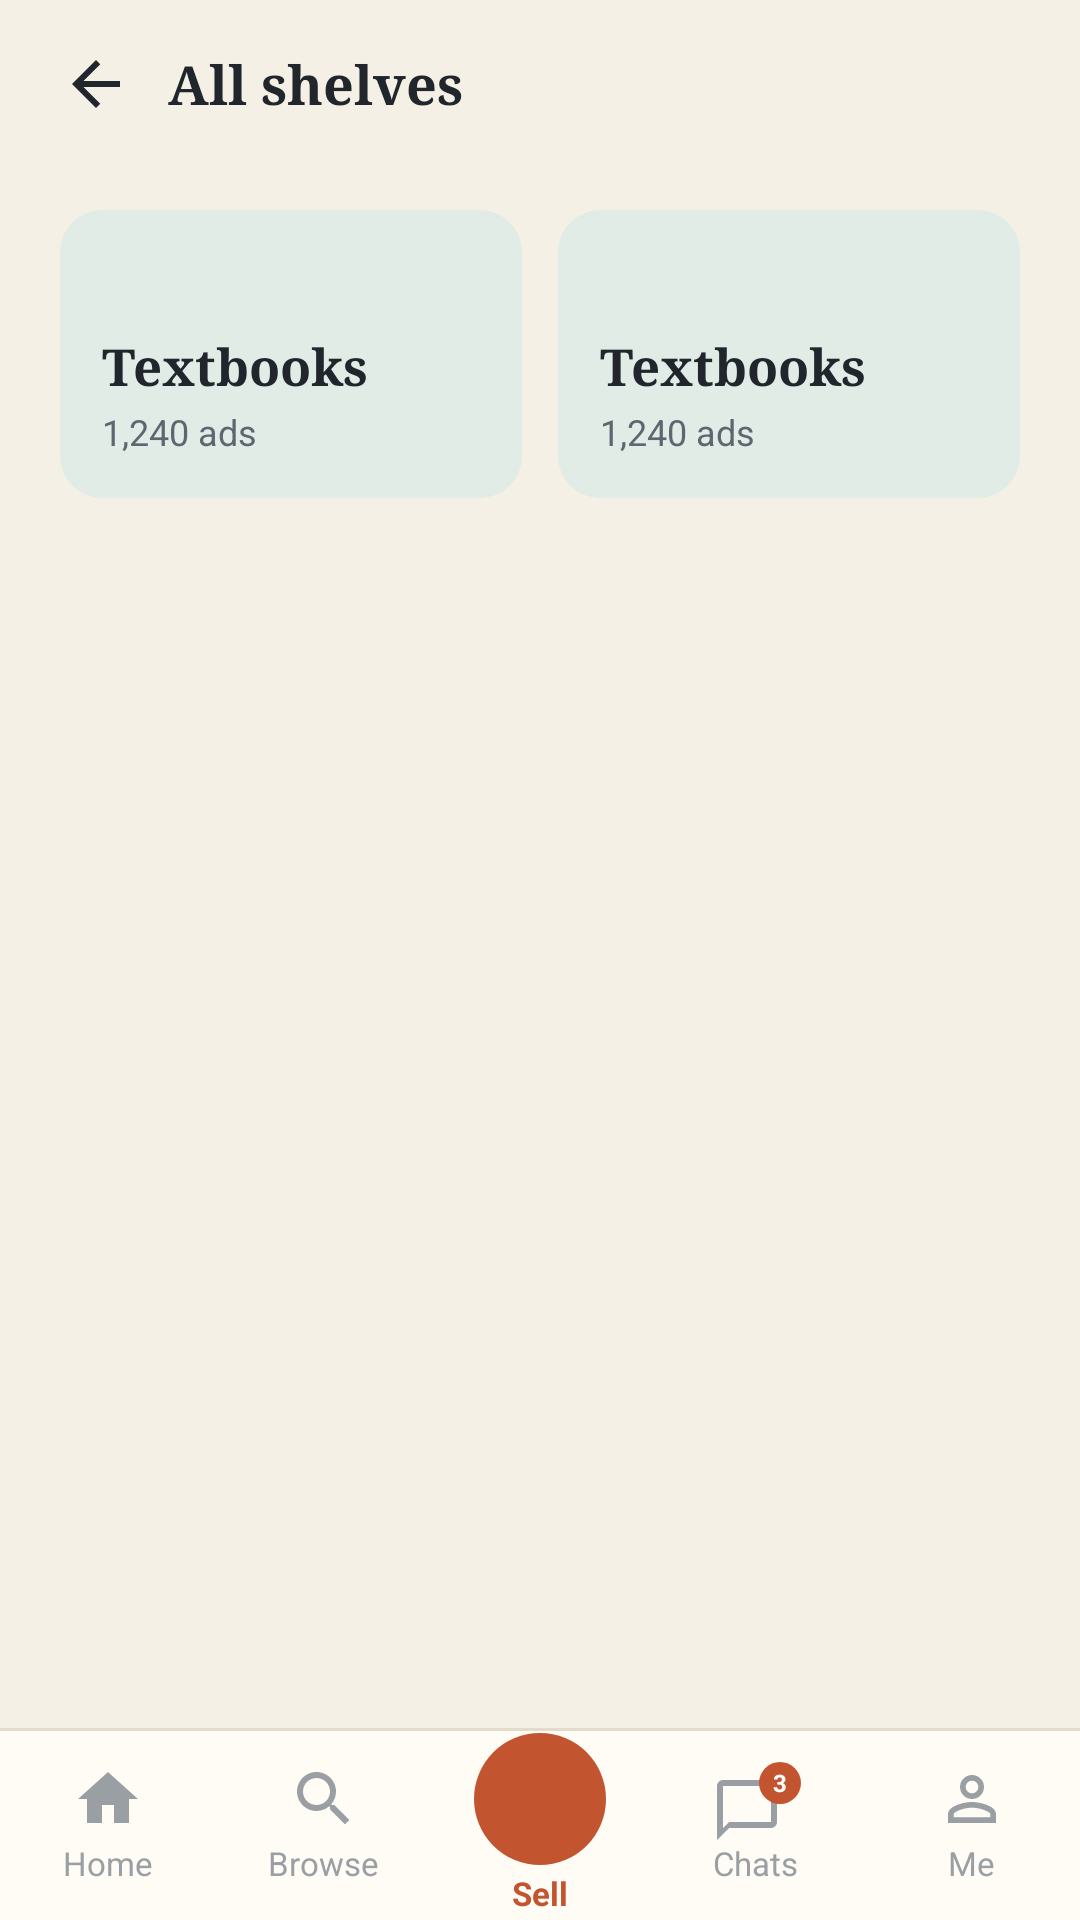

Android layout source for this screen:
<!-- AndroidManifest.xml: application theme Theme.Kitaab -->
<!-- res/layout/screen_categories.xml -->
<?xml version="1.0" encoding="utf-8"?>
<LinearLayout xmlns:android="http://schemas.android.com/apk/res/android"
    android:layout_width="match_parent"
    android:layout_height="match_parent"
    android:orientation="vertical">

    <LinearLayout
        android:layout_width="match_parent"
        android:layout_height="56dp"
        android:gravity="center_vertical"
        android:orientation="horizontal"
        android:paddingStart="8dp"
        android:paddingEnd="16dp">

        <ImageView
            android:layout_width="48dp"
            android:layout_height="48dp"
            android:background="?attr/selectableItemBackgroundBorderless"
            android:contentDescription="Back"
            android:padding="12dp"
            android:src="@drawable/ic_arrow_back"
            android:tag="back" />

        <TextView
            style="@style/Text.Heading"
            android:layout_width="wrap_content"
            android:layout_height="wrap_content"
            android:text="All shelves" />
    </LinearLayout>

    <ScrollView
        android:layout_width="match_parent"
        android:layout_height="0dp"
        android:layout_weight="1"
        android:scrollbars="none">

        <LinearLayout
            android:layout_width="match_parent"
            android:layout_height="wrap_content"
            android:orientation="vertical"
            android:padding="14dp"
            android:tag="fill:category_grid" >
                <LinearLayout android:layout_width="match_parent" android:layout_height="wrap_content" android:orientation="horizontal">
                <include layout="@layout/item_category" android:layout_width="0dp" android:layout_height="96dp" android:layout_weight="1" android:layout_marginStart="6dp" android:layout_marginEnd="6dp" android:layout_marginBottom="14dp" />
                <include layout="@layout/item_category" android:layout_width="0dp" android:layout_height="96dp" android:layout_weight="1" android:layout_marginStart="6dp" android:layout_marginEnd="6dp" android:layout_marginBottom="14dp" />
                </LinearLayout>
            </LinearLayout>
    </ScrollView>

    <include layout="@layout/view_bottom_nav" />
</LinearLayout>
<!-- res/layout/item_category.xml (included above) -->
<?xml version="1.0" encoding="utf-8"?>
<LinearLayout
    xmlns:android="http://schemas.android.com/apk/res/android"
    xmlns:tools="http://schemas.android.com/tools"
    android:layout_width="match_parent"
    android:layout_height="96dp"
    android:background="@drawable/bg_cat_green"
    android:clickable="true"
    android:focusable="true"
    android:foreground="?attr/selectableItemBackground"
    android:gravity="bottom"
    android:orientation="vertical"
    android:padding="14dp">
    <TextView
        style="@style/Text"
        android:id="@+id/name"
        android:layout_width="match_parent"
        android:layout_height="wrap_content"
        android:fontFamily="serif"
        android:textSize="17sp"
        android:textStyle="bold"
        tools:text="Textbooks" />
    <TextView
        style="@style/Text.Caption"
        android:id="@+id/count"
        android:layout_width="match_parent"
        android:layout_height="wrap_content"
        android:layout_marginTop="2dp"
        tools:text="1,240 ads" />
</LinearLayout>
<!-- res/layout/view_bottom_nav.xml (included above) -->
<?xml version="1.0" encoding="utf-8"?>
<LinearLayout xmlns:android="http://schemas.android.com/apk/res/android"
    android:layout_width="match_parent"
    android:layout_height="64dp"
    android:background="@drawable/bg_bottom_nav"
    android:orientation="horizontal">

    <LinearLayout
        android:id="@+id/nav_home"
        style="@style/Row"
        android:layout_width="0dp"
        android:layout_height="match_parent"
        android:layout_weight="1"
        android:gravity="center"
        android:orientation="vertical"
        android:tag="root:home">

        <ImageView
            android:layout_width="24dp"
            android:layout_height="24dp"
            android:duplicateParentState="true"
            android:src="@drawable/ic_home"
            android:tint="@color/nav_tint" />

        <TextView
            android:layout_width="wrap_content"
            android:layout_height="wrap_content"
            android:layout_marginTop="2dp"
            android:duplicateParentState="true"
            android:text="Home"
            android:textColor="@color/nav_tint"
            android:textSize="11sp" />
    </LinearLayout>

    <LinearLayout
        android:id="@+id/nav_search"
        style="@style/Row"
        android:layout_width="0dp"
        android:layout_height="match_parent"
        android:layout_weight="1"
        android:gravity="center"
        android:orientation="vertical"
        android:tag="root:search">

        <ImageView
            android:layout_width="24dp"
            android:layout_height="24dp"
            android:duplicateParentState="true"
            android:src="@drawable/ic_search"
            android:tint="@color/nav_tint" />

        <TextView
            android:layout_width="wrap_content"
            android:layout_height="wrap_content"
            android:layout_marginTop="2dp"
            android:duplicateParentState="true"
            android:text="Browse"
            android:textColor="@color/nav_tint"
            android:textSize="11sp" />
    </LinearLayout>

    <LinearLayout
        android:id="@+id/nav_sell"
        style="@style/Row"
        android:layout_width="0dp"
        android:layout_height="match_parent"
        android:layout_weight="1"
        android:gravity="center"
        android:orientation="vertical"
        android:tag="go:sell">

        <FrameLayout
            android:layout_width="44dp"
            android:layout_height="44dp"
            android:background="@drawable/btn_accent_round">

            <ImageView
                android:layout_width="24dp"
                android:layout_height="24dp"
                android:layout_gravity="center"
                android:src="@drawable/ic_add" />
        </FrameLayout>

        <TextView
            android:layout_width="wrap_content"
            android:layout_height="wrap_content"
            android:layout_marginTop="2dp"
            android:text="Sell"
            android:textColor="@color/rust"
            android:textSize="11sp"
            android:textStyle="bold" />
    </LinearLayout>

    <LinearLayout
        android:id="@+id/nav_chats"
        style="@style/Row"
        android:layout_width="0dp"
        android:layout_height="match_parent"
        android:layout_weight="1"
        android:gravity="center"
        android:orientation="vertical"
        android:tag="root:chats">

        <FrameLayout
            android:layout_width="wrap_content"
            android:layout_height="wrap_content">

            <ImageView
                android:layout_width="24dp"
                android:layout_height="24dp"
                android:layout_marginTop="4dp"
                android:layout_marginEnd="6dp"
                android:duplicateParentState="true"
                android:src="@drawable/ic_chat"
                android:tint="@color/nav_tint" />

            <TextView
                android:layout_width="14dp"
                android:layout_height="14dp"
                android:layout_gravity="top|end"
                android:background="@drawable/bg_badge"
                android:gravity="center"
                android:text="3"
                android:textColor="@color/white"
                android:textSize="8sp"
                android:textStyle="bold" />
        </FrameLayout>

        <TextView
            android:layout_width="wrap_content"
            android:layout_height="wrap_content"
            android:layout_marginTop="-2dp"
            android:duplicateParentState="true"
            android:text="Chats"
            android:textColor="@color/nav_tint"
            android:textSize="11sp" />
    </LinearLayout>

    <LinearLayout
        android:id="@+id/nav_profile"
        style="@style/Row"
        android:layout_width="0dp"
        android:layout_height="match_parent"
        android:layout_weight="1"
        android:gravity="center"
        android:orientation="vertical"
        android:tag="root:profile">

        <ImageView
            android:layout_width="24dp"
            android:layout_height="24dp"
            android:duplicateParentState="true"
            android:src="@drawable/ic_person"
            android:tint="@color/nav_tint" />

        <TextView
            android:layout_width="wrap_content"
            android:layout_height="wrap_content"
            android:layout_marginTop="2dp"
            android:duplicateParentState="true"
            android:text="Me"
            android:textColor="@color/nav_tint"
            android:textSize="11sp" />
    </LinearLayout>
</LinearLayout>
<!-- resources referenced by this layout -->
<resources>
  <color name="rust">#C2552F</color>
  <color name="white">#FFFFFF</color>
  <!-- drawable bg_badge (drawable) -->
  <?xml version="1.0" encoding="utf-8"?>
  <shape xmlns:android="http://schemas.android.com/apk/res/android" android:shape="oval">
      <solid android:color="@color/rust_fill" />
  </shape>
  <!-- drawable bg_cat_green (drawable) -->
  <?xml version="1.0" encoding="utf-8"?>
  <shape xmlns:android="http://schemas.android.com/apk/res/android" android:shape="rectangle"><solid android:color="@color/green_tint" /><corners android:radius="14dp" /></shape>
  <!-- drawable btn_accent_round (drawable) -->
  <?xml version="1.0" encoding="utf-8"?>
  <ripple xmlns:android="http://schemas.android.com/apk/res/android" android:color="#33FFFFFF">
      <item>
          <shape android:shape="oval">
              <solid android:color="@color/rust_fill" />
          </shape>
      </item>
  </ripple>
  <!-- drawable ic_arrow_back (drawable) -->
  <?xml version="1.0" encoding="utf-8"?>
  <vector xmlns:android="http://schemas.android.com/apk/res/android"
      android:width="24dp"
      android:height="24dp"
      android:viewportWidth="24"
      android:viewportHeight="24">
      <path
          android:fillColor="#20262B"
          android:pathData="M20,11H7.83l5.59,-5.59L12,4l-8,8 8,8 1.41,-1.41L7.83,13H20v-2z" />
  </vector>
  <!-- drawable ic_chat (drawable) -->
  <?xml version="1.0" encoding="utf-8"?>
  <vector xmlns:android="http://schemas.android.com/apk/res/android"
      android:width="24dp"
      android:height="24dp"
      android:viewportWidth="24"
      android:viewportHeight="24">
      <path
          android:fillColor="@color/ink"
          android:pathData="M20,2H4c-1.1,0 -2,0.9 -2,2v18l4,-4h14c1.1,0 2,-0.9 2,-2V4c0,-1.1 -0.9,-2 -2,-2zM20,16H6l-2,2V4h16v12z" />
  </vector>
  <!-- drawable ic_home (drawable) -->
  <?xml version="1.0" encoding="utf-8"?>
  <vector xmlns:android="http://schemas.android.com/apk/res/android"
      android:width="24dp"
      android:height="24dp"
      android:viewportWidth="24"
      android:viewportHeight="24">
      <path
          android:fillColor="#20262B"
          android:pathData="M10,20v-6h4v6h5v-8h3L12,3 2,12h3v8z" />
  </vector>
  <style name="Row">
          <item name="android:layout_width">match_parent</item>
          <item name="android:layout_height">56dp</item>
          <item name="android:orientation">horizontal</item>
          <item name="android:gravity">center_vertical</item>
          <item name="android:background">?attr/selectableItemBackground</item>
          <item name="android:clickable">true</item>
          <item name="android:focusable">true</item>
      </style>
  <style name="Text">
          <item name="android:textColor">@color/ink</item>
          <item name="android:textSize">14sp</item>
      </style>
  <style name="Text.Caption">
          <item name="android:textColor">@color/ink_soft</item>
          <item name="android:textSize">12sp</item>
      </style>
  <style name="Text.Heading">
          <item name="android:fontFamily">serif</item>
          <item name="android:textStyle">bold</item>
          <item name="android:textSize">18sp</item>
      </style>
  <color name="rust_fill">#C2552F</color>
  <color name="surface">#FFFCF6</color>
  <color name="line">#E2DACB</color>
  <color name="green_tint">#E1ECE6</color>
  <color name="ink">#20262B</color>
  <color name="ink_soft">#5E6670</color>
  <color name="green">#1F5C4D</color>
  <color name="on_green">#F5F0E6</color>
  <color name="rust_tint">#F6E1D6</color>
  <color name="mustard">#D9A441</color>
  <color name="mustard_tint">#F8ECCC</color>
  <color name="danger">#B3261E</color>
  <color name="surface_variant">#EBE6DA</color>
  <color name="ink_faint">#9A9FA4</color>
  <color name="paper">#F5F0E6</color>
</resources>
